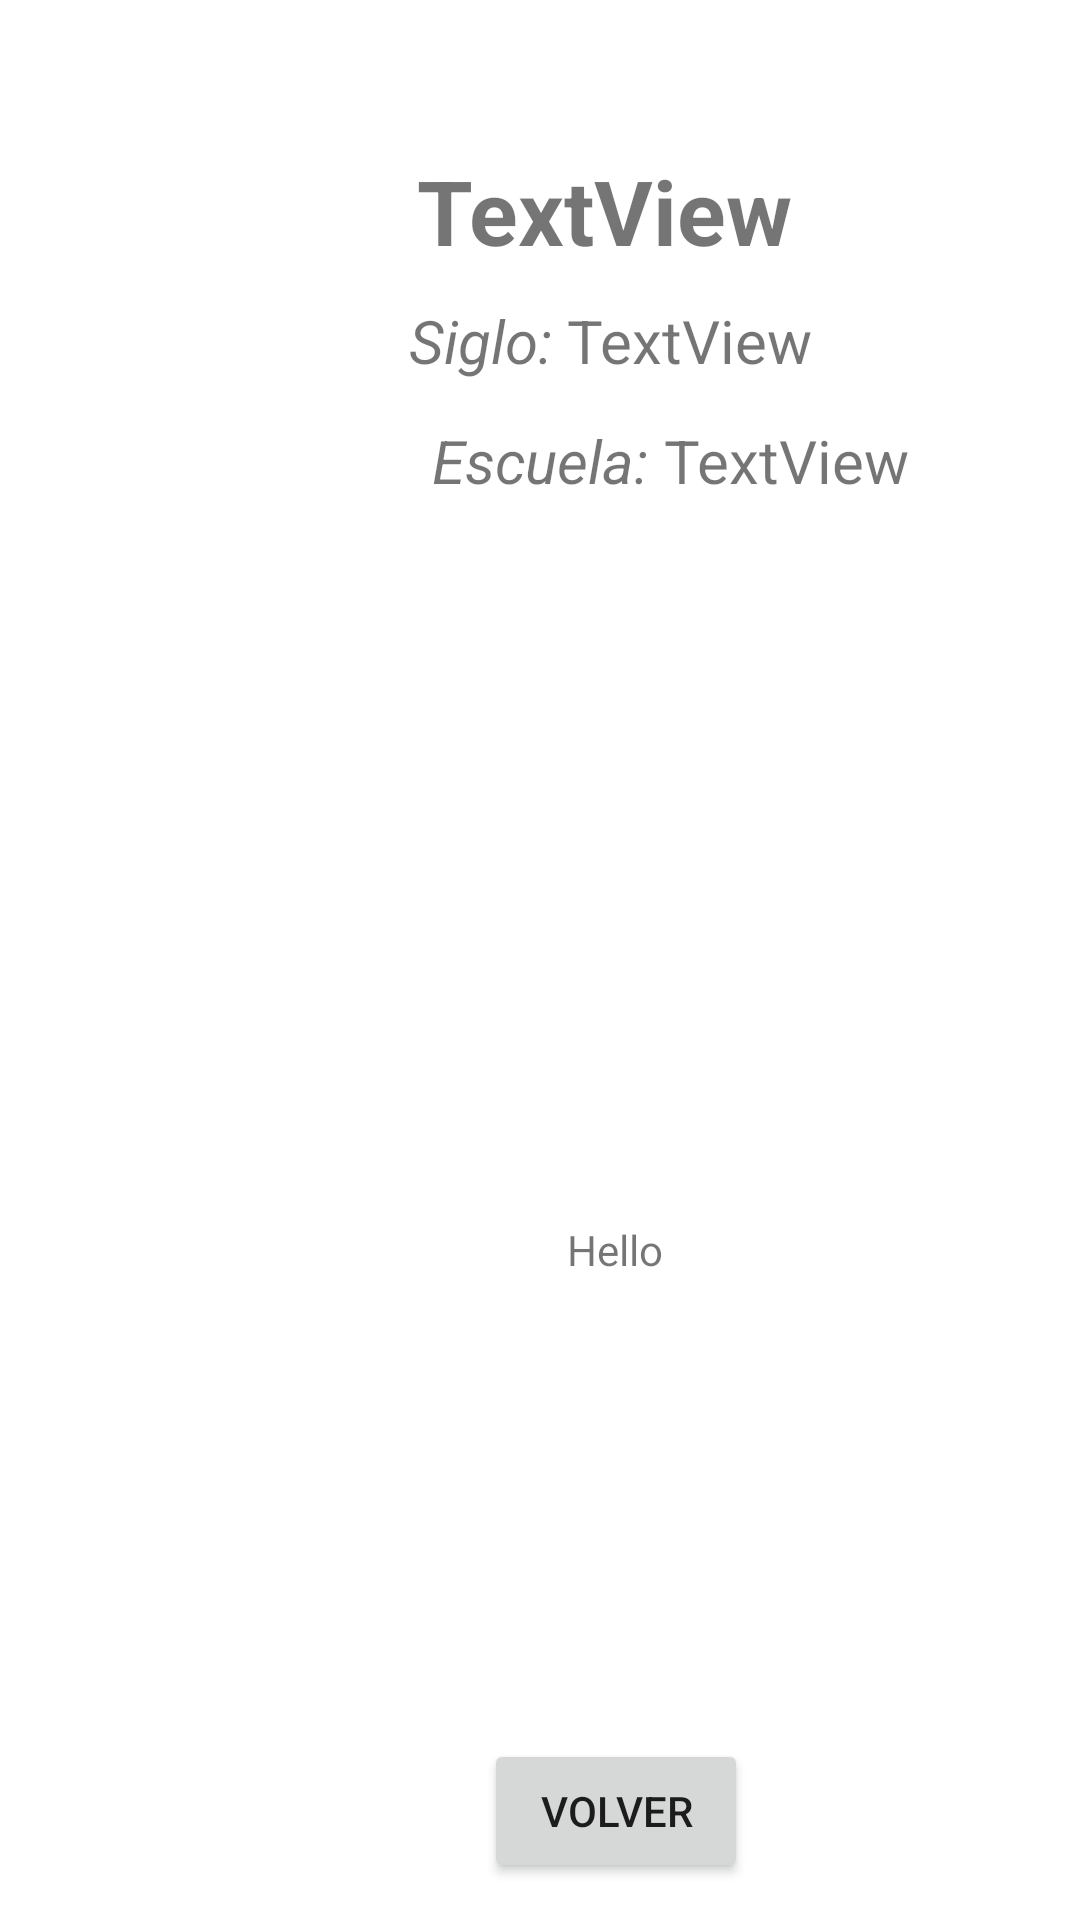

Write the Android layout XML for this screen, with the resource values it uses.
<!-- AndroidManifest.xml: application theme Theme.EuFirestoreDAP -->
<!-- res/layout/fragment_data.xml -->
<?xml version="1.0" encoding="utf-8"?>
<androidx.constraintlayout.widget.ConstraintLayout xmlns:android="http://schemas.android.com/apk/res/android"
    xmlns:app="http://schemas.android.com/apk/res-auto"
    xmlns:tools="http://schemas.android.com/tools"
    android:layout_width="match_parent"
    android:layout_height="match_parent"
    tools:context="fragments.DataFragment">

    <TextView
        android:id="@+id/filoInfo"
        android:layout_width="wrap_content"
        android:layout_height="wrap_content"
        android:text="Hello"
        android:textAlignment="center"
        app:layout_constraintBottom_toTopOf="@+id/guideline9"
        app:layout_constraintEnd_toStartOf="@+id/guideline8"
        app:layout_constraintStart_toStartOf="@+id/guideline7"
        app:layout_constraintTop_toTopOf="@+id/guideline6"
        app:layout_constraintVertical_bias="0.217" />

    <ImageView
        android:id="@+id/filoImage"
        android:layout_width="178dp"
        android:layout_height="161dp"
        android:src="@drawable/ic_filo"
        app:layout_constraintBottom_toTopOf="@+id/guideline6"
        app:layout_constraintEnd_toStartOf="@+id/guideline8"
        app:layout_constraintStart_toStartOf="@+id/guideline7"
        app:layout_constraintTop_toTopOf="parent"
        app:layout_constraintVertical_bias="0.882" />

    <TextView
        android:id="@+id/filoName"
        android:layout_width="wrap_content"
        android:layout_height="wrap_content"
        android:text="TextView"
        android:textAlignment="center"
        android:textSize="30sp"
        android:textStyle="bold"
        app:layout_constraintBottom_toTopOf="@+id/filoImage"
        app:layout_constraintEnd_toStartOf="@+id/guideline3"
        app:layout_constraintHorizontal_bias="0.535"
        app:layout_constraintStart_toStartOf="@+id/guideline2"
        app:layout_constraintTop_toTopOf="@+id/guideline4"
        app:layout_constraintVertical_bias="0.118" />

    <TextView
        android:id="@+id/textView"
        android:layout_width="wrap_content"
        android:layout_height="wrap_content"
        android:layout_marginTop="96dp"
        android:text="Siglo: "
        android:textSize="20sp"
        android:textStyle="italic"
        app:layout_constraintBottom_toBottomOf="@+id/filoSiglo"
        app:layout_constraintEnd_toStartOf="@+id/filoSiglo"
        app:layout_constraintHorizontal_bias="1.0"
        app:layout_constraintStart_toStartOf="@+id/guideline7"
        app:layout_constraintTop_toTopOf="parent"
        app:layout_constraintVertical_bias="1.0" />

    <TextView
        android:id="@+id/filoSiglo"
        android:layout_width="wrap_content"
        android:layout_height="wrap_content"
        android:text="TextView"
        android:textSize="20sp"
        app:layout_constraintBottom_toTopOf="@+id/filoImage"
        app:layout_constraintEnd_toStartOf="@+id/guideline8"
        app:layout_constraintHorizontal_bias="0.662"
        app:layout_constraintStart_toStartOf="@+id/guideline7"
        app:layout_constraintTop_toTopOf="parent"
        app:layout_constraintVertical_bias="0.653" />

    <androidx.constraintlayout.widget.Guideline
        android:id="@+id/guideline2"
        android:layout_width="wrap_content"
        android:layout_height="wrap_content"
        android:orientation="vertical"
        app:layout_constraintGuide_begin="131dp" />

    <androidx.constraintlayout.widget.Guideline
        android:id="@+id/guideline3"
        android:layout_width="wrap_content"
        android:layout_height="wrap_content"
        android:orientation="vertical"
        app:layout_constraintGuide_begin="271dp" />

    <androidx.constraintlayout.widget.Guideline
        android:id="@+id/guideline4"
        android:layout_width="wrap_content"
        android:layout_height="wrap_content"
        android:orientation="horizontal"
        app:layout_constraintGuide_begin="38dp" />

    <androidx.constraintlayout.widget.Guideline
        android:id="@+id/guideline5"
        android:layout_width="wrap_content"
        android:layout_height="wrap_content"
        android:orientation="horizontal"
        app:layout_constraintGuide_percent="0.119015045" />

    <androidx.constraintlayout.widget.Guideline
        android:id="@+id/guideline6"
        android:layout_width="wrap_content"
        android:layout_height="wrap_content"
        android:orientation="horizontal"
        app:layout_constraintGuide_begin="365dp" />

    <androidx.constraintlayout.widget.Guideline
        android:id="@+id/guideline7"
        android:layout_width="wrap_content"
        android:layout_height="wrap_content"
        android:orientation="vertical"
        app:layout_constraintGuide_begin="87dp" />

    <androidx.constraintlayout.widget.Guideline
        android:id="@+id/guideline8"
        android:layout_width="wrap_content"
        android:layout_height="wrap_content"
        android:orientation="vertical"
        app:layout_constraintGuide_begin="323dp" />

    <Button
        android:id="@+id/backButton"
        android:layout_width="wrap_content"
        android:layout_height="wrap_content"
        android:text="Volver"
        app:layout_constraintBottom_toBottomOf="parent"
        app:layout_constraintEnd_toStartOf="@+id/guideline3"
        app:layout_constraintHorizontal_bias="0.586"
        app:layout_constraintStart_toStartOf="@+id/guideline2"
        app:layout_constraintTop_toTopOf="@+id/guideline9"
        app:layout_constraintVertical_bias="0.187" />

    <androidx.constraintlayout.widget.Guideline
        android:id="@+id/guideline9"
        android:layout_width="wrap_content"
        android:layout_height="wrap_content"
        android:orientation="horizontal"
        app:layout_constraintGuide_begin="577dp" />

    <TextView
        android:id="@+id/textView2"
        android:layout_width="wrap_content"
        android:layout_height="wrap_content"
        android:text="Escuela: "
        android:textSize="20sp"
        android:textStyle="italic"
        app:layout_constraintBottom_toBottomOf="@+id/filoEscuela"
        app:layout_constraintEnd_toStartOf="@+id/filoEscuela"
        app:layout_constraintHorizontal_bias="1.0"
        app:layout_constraintStart_toStartOf="@+id/guideline7"
        app:layout_constraintTop_toBottomOf="@+id/textView"
        app:layout_constraintVertical_bias="1.0" />

    <TextView
        android:id="@+id/filoEscuela"
        android:layout_width="wrap_content"
        android:layout_height="wrap_content"
        android:layout_marginTop="13dp"
        android:layout_marginEnd="8dp"
        android:layout_marginBottom="21dp"
        android:text="TextView"
        android:textAlignment="center"
        android:textSize="20sp"
        app:layout_constraintBottom_toTopOf="@+id/filoImage"
        app:layout_constraintEnd_toStartOf="@+id/guideline8"
        app:layout_constraintHorizontal_bias="0.917"
        app:layout_constraintStart_toStartOf="@+id/guideline7"
        app:layout_constraintTop_toBottomOf="@+id/filoSiglo"
        app:layout_constraintVertical_bias="0.0" />


</androidx.constraintlayout.widget.ConstraintLayout>
<!-- resources referenced by this layout -->
<resources>
  <style name="Theme.EuFirestoreDAP" parent="Theme.MaterialComponents.DayNight.DarkActionBar">
          
          <item name="colorPrimary">@color/purple_500</item>
          <item name="colorPrimaryVariant">@color/purple_700</item>
          <item name="colorOnPrimary">@color/white</item>
          
          <item name="colorSecondary">@color/teal_200</item>
          <item name="colorSecondaryVariant">@color/teal_700</item>
          <item name="colorOnSecondary">@color/black</item>
          
          <item name="android:statusBarColor" tools:targetApi="l">?attr/colorPrimaryVariant</item>
          
      </style>
  <!-- not gathered from this repository: default colours our renderer supplied (Android Studio template values) -->
  <color name="purple_500">#FF6200EE</color>
  <color name="purple_700">#FF3700B3</color>
  <color name="teal_200">#FF03DAC5</color>
  <color name="teal_700">#FF018786</color>
  <color name="black">#FF000000</color>
  <color name="white">#FFFFFFFF</color>
</resources>
